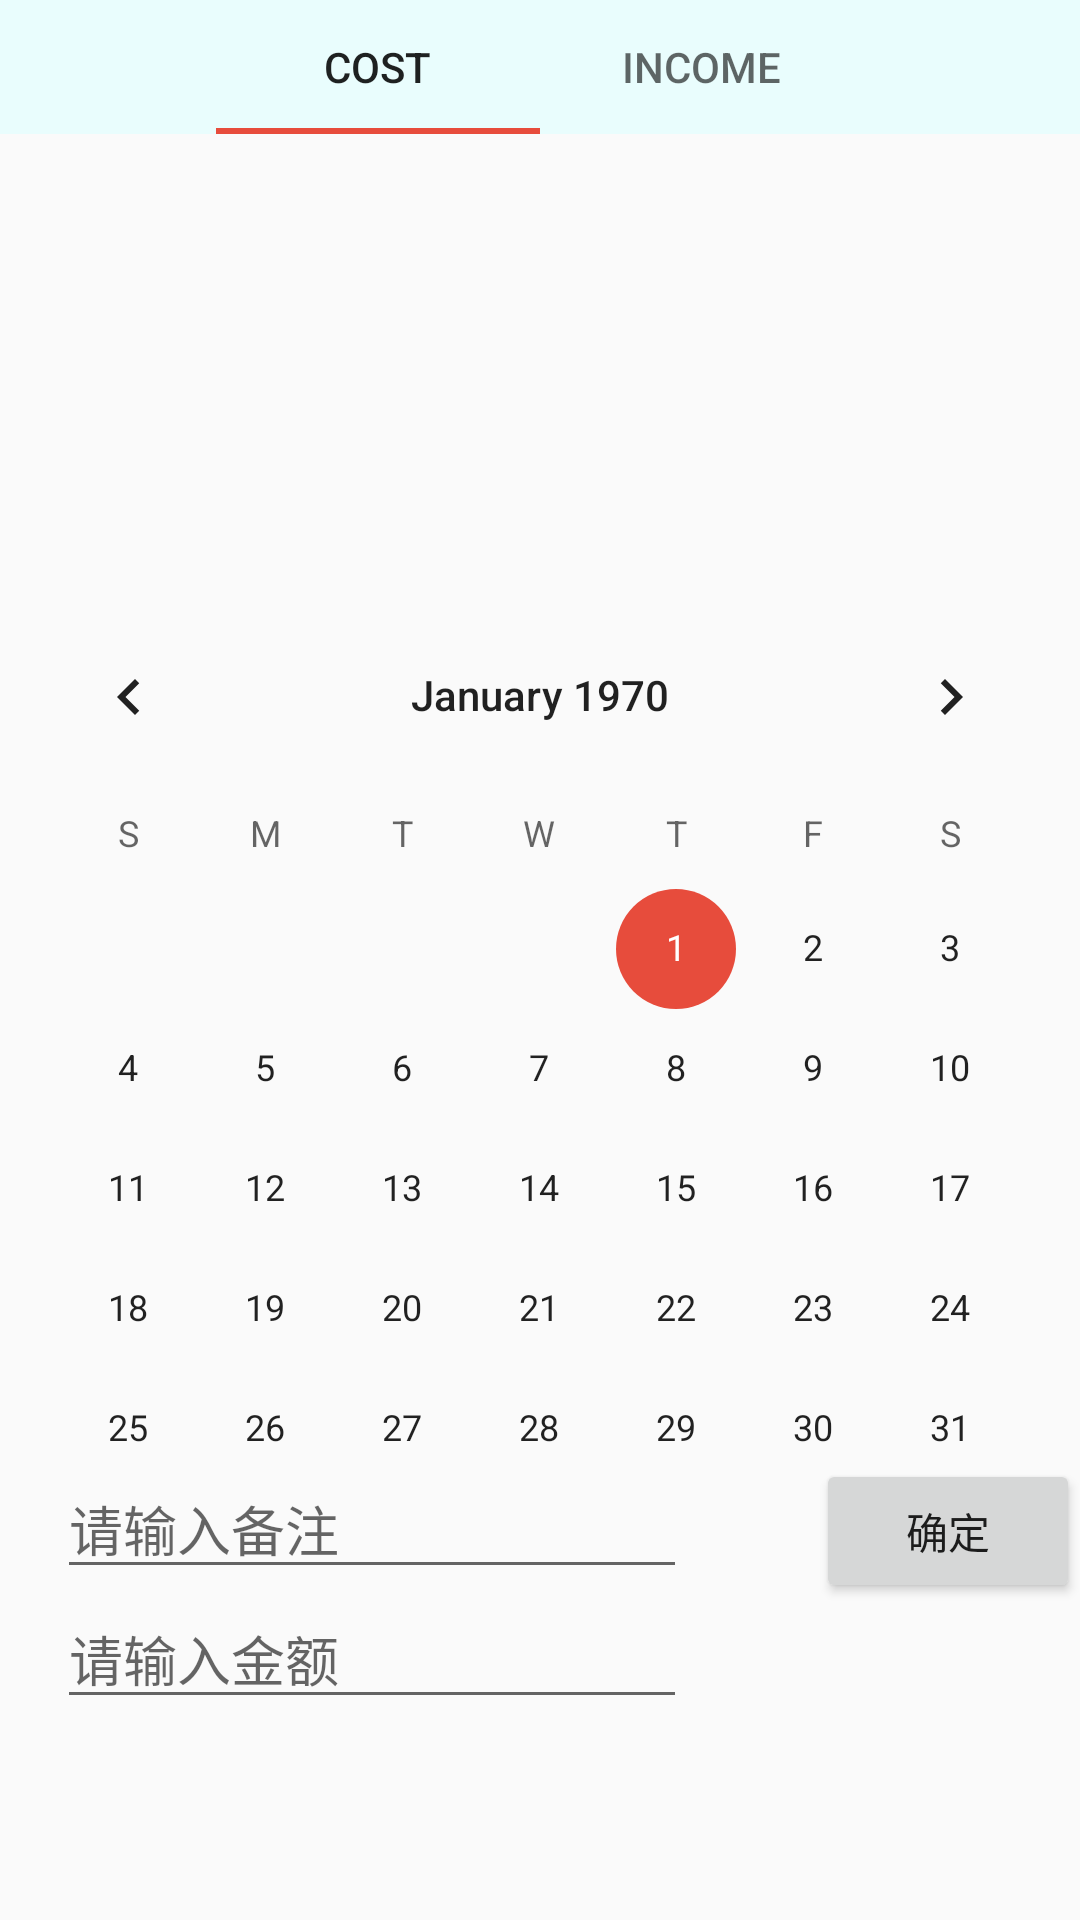

Android layout source for this screen:
<!-- AndroidManifest.xml: application theme AppThemeNoActionBar -->
<!-- res/layout/activity_edit.xml -->
<?xml version="1.0" encoding="utf-8"?>
<androidx.constraintlayout.widget.ConstraintLayout xmlns:android="http://schemas.android.com/apk/res/android"
    xmlns:app="http://schemas.android.com/apk/res-auto"
    xmlns:tools="http://schemas.android.com/tools"
    android:layout_width="match_parent"
    android:layout_height="match_parent">

    <View
        android:id="@+id/view2"
        android:layout_width="0dp"
        android:layout_height="0dp"
        android:background="@color/colorgrey"
        app:layout_constraintBottom_toTopOf="@+id/guideline23"
        app:layout_constraintEnd_toEndOf="parent"
        app:layout_constraintStart_toStartOf="parent"
        app:layout_constraintTop_toTopOf="parent" />

    <com.google.android.material.tabs.TabLayout
        android:id="@+id/tabLayout"
        android:layout_width="0dp"
        android:layout_height="0dp"
        app:layout_constraintBottom_toTopOf="@+id/guideline23"
        app:layout_constraintEnd_toStartOf="@+id/guideline22"
        app:layout_constraintStart_toStartOf="@+id/guideline19"
        app:layout_constraintTop_toTopOf="parent">

        <com.google.android.material.tabs.TabItem
            android:id="@+id/asd"
            android:layout_width="wrap_content"
            android:layout_height="wrap_content"
            android:text="@string/cost" />

        <com.google.android.material.tabs.TabItem
            android:id="@+id/ds"
            android:layout_width="wrap_content"
            android:layout_height="wrap_content"
            android:text="@string/income" />
    </com.google.android.material.tabs.TabLayout>


    <androidx.viewpager2.widget.ViewPager2
        android:id="@+id/viewpager_edit"
        android:layout_width="0dp"
        android:layout_height="0dp"
        app:layout_constraintBottom_toTopOf="@+id/guideline29"
        app:layout_constraintEnd_toEndOf="parent"
        app:layout_constraintStart_toStartOf="parent"
        app:layout_constraintTop_toTopOf="@+id/guideline23">

    </androidx.viewpager2.widget.ViewPager2>

    <androidx.constraintlayout.widget.Guideline
        android:id="@+id/guideline19"
        android:layout_width="wrap_content"
        android:layout_height="wrap_content"
        android:orientation="vertical"
        app:layout_constraintGuide_percent="0.2" />

    <androidx.constraintlayout.widget.Guideline
        android:id="@+id/guideline22"
        android:layout_width="wrap_content"
        android:layout_height="wrap_content"
        android:orientation="vertical"
        app:layout_constraintGuide_percent="0.8" />

    <androidx.constraintlayout.widget.Guideline
        android:id="@+id/guideline23"
        android:layout_width="wrap_content"
        android:layout_height="wrap_content"
        android:orientation="horizontal"
        app:layout_constraintGuide_percent="0.07" />

    <androidx.constraintlayout.widget.Guideline
        android:id="@+id/guideline24"
        android:layout_width="wrap_content"
        android:layout_height="wrap_content"
        android:orientation="horizontal"
        app:layout_constraintGuide_percent="0.76" />

    <EditText
        android:id="@+id/editTextAmuont"
        android:layout_width="wrap_content"
        android:layout_height="wrap_content"
        android:ems="10"
        android:hint="请输入金额"
        android:inputType="numberDecimal"
        app:layout_constraintBottom_toBottomOf="parent"
        app:layout_constraintEnd_toEndOf="parent"
        app:layout_constraintHorizontal_bias="0.126"
        app:layout_constraintStart_toStartOf="parent"
        app:layout_constraintTop_toBottomOf="@+id/editTextNote"
        app:layout_constraintVertical_bias="0.0" />

    <EditText
        android:id="@+id/editTextNote"
        android:layout_width="wrap_content"
        android:layout_height="wrap_content"
        android:ems="10"
        android:hint="请输入备注"
        android:inputType="textPersonName"
        app:layout_constraintEnd_toEndOf="parent"
        app:layout_constraintHorizontal_bias="0.126"
        app:layout_constraintStart_toStartOf="parent"
        app:layout_constraintTop_toTopOf="@+id/guideline24" />

    <Button
        android:id="@+id/edit_confirm"
        android:layout_width="wrap_content"
        android:layout_height="wrap_content"
        android:text="@string/confirm"
        app:layout_constraintBottom_toBottomOf="parent"
        app:layout_constraintEnd_toEndOf="parent"
        app:layout_constraintHorizontal_bias="1.0"
        app:layout_constraintStart_toStartOf="parent"
        app:layout_constraintTop_toTopOf="@+id/guideline24"
        app:layout_constraintVertical_bias="0.0" />

    <CalendarView
        android:id="@+id/edit_calendarView"
        android:layout_width="0dp"
        android:layout_height="0dp"
        app:layout_constraintBottom_toTopOf="@+id/guideline24"
        app:layout_constraintEnd_toEndOf="parent"
        app:layout_constraintStart_toStartOf="parent"
        app:layout_constraintTop_toTopOf="@+id/guideline29" />

    <androidx.constraintlayout.widget.Guideline
        android:id="@+id/guideline29"
        android:layout_width="wrap_content"
        android:layout_height="wrap_content"
        android:orientation="horizontal"
        app:layout_constraintGuide_percent="0.31" />

</androidx.constraintlayout.widget.ConstraintLayout>
<!-- resources referenced by this layout -->
<resources>
  <color name="colorgrey">#E9FDFD</color>
  <string name="confirm">确定</string>
  <string name="cost">cost</string>
  <string name="income">income</string>
  <style name="AppThemeNoActionBar" parent="Theme.AppCompat.Light.NoActionBar">
          <item name="colorPrimary">@color/red_chensha</item>
          <item name="colorPrimaryDark">@color/red_chensha</item>
          <item name="colorAccent">@color/red_chensha</item>
      </style>
  <color name="red_chensha">#e74c3c</color>
</resources>
